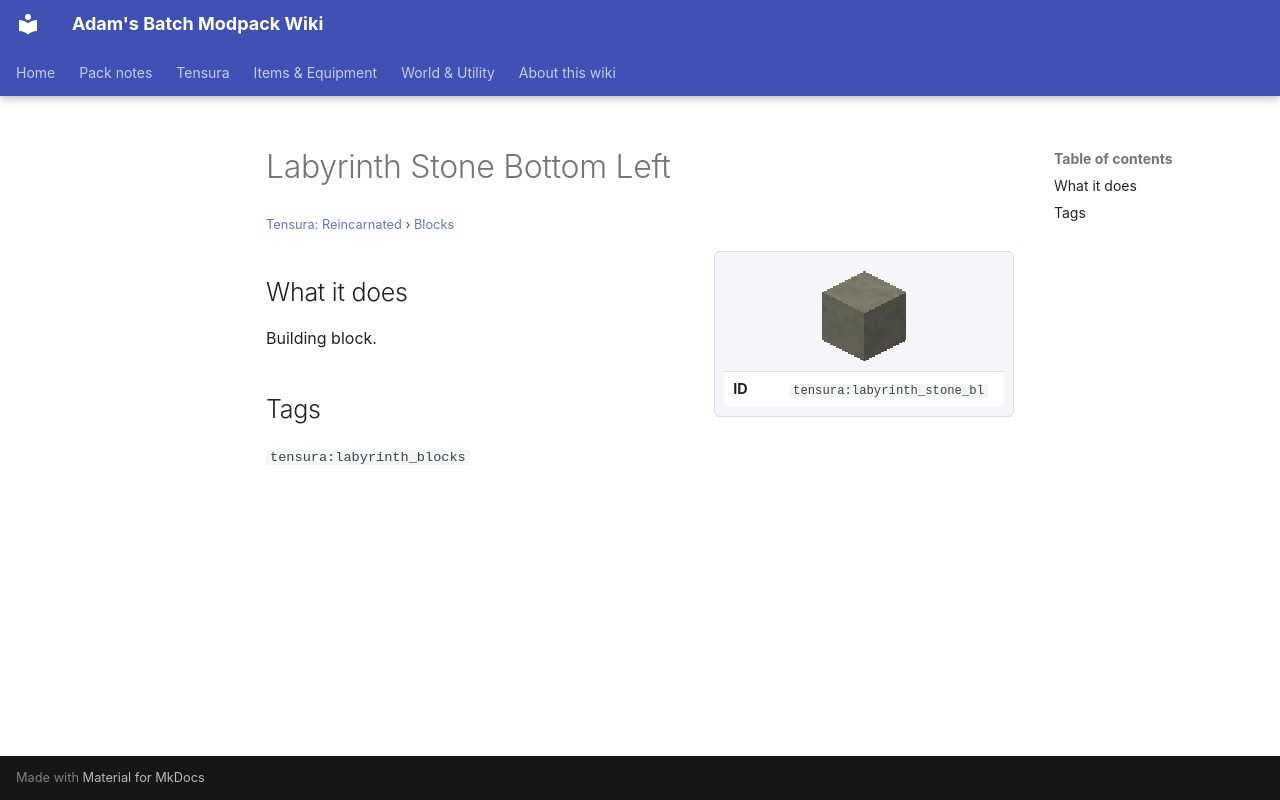

repository: Proteus-Nell/Adams-Batch-MC-Modpack-Wiki · page: tensura-reincarnated/blocks/labyrinth-stone-bl/index.html · generator: mkdocs

# Labyrinth Stone Bottom Left

<small>[Tensura: Reincarnated](../index.md) &rsaquo; [Blocks](index.md)</small>

<div class="infobox" markdown>

![Labyrinth Stone Bottom Left](../../assets/icons/tensura/item/labyrinth_stone_bl.png)

| | |
|---|---|
| **ID** | `tensura:labyrinth_stone_bl` |

</div>

## What it does

Building block.

## Tags

`tensura:labyrinth_blocks`
